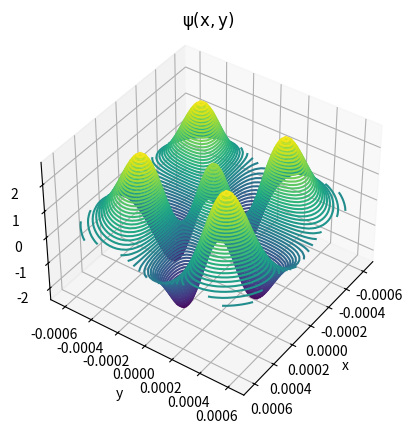

The matplotlib source for this figure:
#!/usr/bin/env python3
# -*- coding: utf-8 -*-
"""
Created on Fri Nov 13 17:04:29 2020

@author: davidarchilapena
"""

import numpy as np
import math
from matplotlib import pyplot as plt
from scipy import integrate
from mpl_toolkits import mplot3d
import sys

e= math.e
pi = math.pi
hbar= 1.054571628*10**-34


    

def cArmonico1D(v,a,f):

    plt.close('all')
    plt.clf()
    
    if f>=1:
        l= 0.0291181*f+1.55316
    else:
        l= 19.51951952*f+4.44444444e-3
    if (-1)**(v)==1:
        
        c=[1]
        
        psi=''
        for i in range(0,v+1):
            
            if (-1)**(i)==1:
                c.append(0)
                c.append(2*a*(i-v)*c[i]/((i+1)*(i+2)))
        
                psi= psi + str(c[i]) + '*x**' + str(i) + '+'
        
        psi= '('+ psi + '0' + ')'
        psi= 'e**((-a*x**2)/2)*'+psi
        
        psi=psi.replace('a',str(a))
        sol= integrate.quad(lambda x: eval(psi)**2,-np.inf,np.inf)
        def psiAr(x,a): 
            psin=eval(psi)/sol[0]
            return psin
        
        
        vec_psi = np.vectorize(psiAr)
        x= np.arange(-0.01/l,0.01/l,.00001)
        y= vec_psi(x,a)
        plt.plot(x,y)
        plt.show()
        
    if (-1)**(v)==-1:
        
        c=[0,1]
        
        psi=''
        for i in range(1,v+1):
            if (-1)**(i)==-1:
                c.append(0)
                c.append(2*a*(i-v)*c[i]/((i+1)*(i+2)))
            
                psi= psi + str(c[i]) + '*x**' + str(i) + '+'
        
        psi= '('+ psi + '0' + ')'
        psi= 'e**((-a*x**2)/2)*'+psi
        
        psi=psi.replace('a',str(a))
        sol= integrate.quad(lambda x: eval(psi)**2,-np.inf,np.inf)
        def psiAr(x,a): 
            psin=eval(psi)/sol[0]
            return psin
        
        
        vec_psi = np.vectorize(psiAr)
        x= np.arange(-0.01/l,0.01/l,.00001)
        y= vec_psi(x,a)
        plt.plot(x,y)
        plt.show()
        


def cArmonico2D(v1,v2,a,f):

    plt.close('all')
    plt.clf()
    
    if f>=1:
        l= 0.0291181*f+1.55316
    else:
        l= 19.51951952*f+4.44444444e-3
    if (-1)**(v1)==1:
        
        c=[1]
        
        psi=''
        for i in range(0,v1+1):
            if (-1)**(i)==1:
                c.append(0)
                c.append(2*a*(i-v1)*c[i]/((i+1)*(i+2)))
            
                psi= psi + str(c[i]) + '*x**' + str(i) + '+'
        
        psi= '('+ psi + '0' + ')'
        psi= 'e**((-a*x**2)/2)*'+psi
        
        psi=psi.replace('a',str(a))
        sol= integrate.quad(lambda x: eval(psi)**2,-np.inf,np.inf)
        def psiAr1(x,a): 
            psin=eval(psi)/sol[0]
            return psin
        
        if (-1)**(v2)==1:
        
            c=[1]
            
            psi2=''
            for i in range(0,v2+1):
                if (-1)**(i)==1:
                    c.append(0)
                    c.append(2*a*(i-v2)*c[i]/((i+1)*(i+2)))
                
                    psi2= psi2 + str(c[i]) + '*x**' + str(i) + '+'
            
            psi2= '('+ psi2 + '0' + ')'
            psi2= 'e**((-a*x**2)/2)*'+psi2
            
            psi2=psi2.replace('a',str(a))
            sol= integrate.quad(lambda x: eval(psi2)**2,-np.inf,np.inf)
            def psiAr2(x,a): 
                psin=eval(psi2)/sol[0]
                return psin
            
        if (-1)**(v2)==-1:
        
            c=[0,1]
            
            psi2=''
            for i in range(1,v2+1):
                if (-1)**(i)==-1:
                    c.append(0)
                    c.append(2*a*(i-v2)*c[i]/((i+1)*(i+2)))
                
                    psi2= psi2 + str(c[i]) + '*x**' + str(i) + '+'
            
            psi2= '('+ psi2 + '0' + ')'
            psi2= 'e**((-a*x**2)/2)*'+psi2
            
            psi2=psi2.replace('a',str(a))
            sol= integrate.quad(lambda x: eval(psi)**2,-np.inf,np.inf)
            def psiAr2(x,a): 
                psin=eval(psi2)/sol[0]
                return psin
            

        def psiAr2D(x,y,a):
            psin= psiAr1(x,a)*psiAr2(y,a)
            
            return psin
        
        vec_psi = np.vectorize(psiAr2D)
        
        x = np.linspace(-0.01/l, 0.01/l, 50)
        y = np.linspace(-0.01/l, 0.01/l, 50)
        
        X, Y = np.meshgrid(x, y)
        Z = vec_psi(X, Y,a)
        

        fig = plt.figure()
        ax = plt.axes(projection='3d')
        ax.contour3D(X, Y, Z, 50, cmap='viridis', edgecolor='none')
        ax.set_xlabel('x')
        ax.set_ylabel('y')
        ax.set_zlabel(r'$\mathrm{\psi}$');
        ax.view_init(40, 35)
        ax.set_title(r'$\mathrm{\psi(x,y)}$');        
        plt.show()
        
    if (-1)**(v1)==-1:
        
        c=[0,1]
        
        psi=''
        for i in range(1,v1+1):
            if (-1)**(i)==-1:
                c.append(0)
                c.append(2*a*(i-v1)*c[i]/((i+1)*(i+2)))
            
                psi= psi + str(c[i]) + '*x**' + str(i) + '+'
        
        psi= '('+ psi + '0' + ')'
        psi= 'e**((-a*x**2)/2)*'+psi
        
        psi=psi.replace('a',str(a))
        sol= integrate.quad(lambda x: eval(psi)**2,-np.inf,np.inf)
        def psiAr1(x,a): 
            psin=eval(psi)/sol[0]
            return psin
        
        
        if (-1)**(v2)==1:
        
            c=[1]
            
            psi2=''
            for i in range(0,v2+1):
                if (-1)**(i)==1:
                    c.append(0)
                    c.append(2*a*(i-v2)*c[i]/((i+1)*(i+2)))
                
                    psi2= psi2 + str(c[i]) + '*x**' + str(i) + '+'
            
            psi2= '('+ psi2 + '0' + ')'
            psi2= 'e**((-a*x**2)/2)*'+psi2
            
            psi2=psi2.replace('a',str(a))
            sol= integrate.quad(lambda x: eval(psi2)**2,-np.inf,np.inf)
            def psiAr2(x,a): 
                psin=eval(psi)/sol[0]
                return psin
            
        if (-1)**(v2)==-1:
        
            c=[0,1]
            
            psi2=''
            for i in range(1,v2+1):
                if (-1)**(i)==-1:
                    c.append(0)
                    c.append(2*a*(i-v2)*c[i]/((i+1)*(i+2)))
            
                psi2= psi2 + str(c[i]) + '*x**' + str(i) + '+'
            
            psi2= '('+ psi2 + '0' + ')'
            psi2= 'e**((-a*x**2)/2)*'+psi2
            
            psi2=psi2.replace('a',str(a))
            sol= integrate.quad(lambda x: eval(psi2)**2,-np.inf,np.inf)
            def psiAr2(x,a): 
                psin=eval(psi2)/sol[0]
                return psin
            

        def psiAr2D(x,y,a):
            
            psin= psiAr1(x,a)*psiAr2(y,a)
            
            return psin
        
        vec_psi = np.vectorize(psiAr2D)
        
        x = np.linspace(-0.01/l, 0.01/l, 50)
        y = np.linspace(-0.01/l, 0.01/l, 50)
        
        X, Y = np.meshgrid(x, y)
        Z = vec_psi(X, Y,a)
        
        plt.close('all')
        plt.clf()
        fig = plt.figure()
        ax = plt.axes(projection='3d')
        ax.contour3D(X, Y, Z, 50, cmap='viridis', edgecolor='none')
        ax.set_xlabel('x')
        ax.set_ylabel('y')
        ax.set_zlabel(r'$\mathrm{\psi}$');
        ax.view_init(40, 35)
        ax.set_title(r'$\mathrm{\psi(x,y)}$'); 
        plt.show()

def osar(d,f,v1,v2):

    d=int(d)

    m=float(9.10938291*10**(-31))


    v1=int(v1)
    v2=int(v2)
    
    a=2*pi*f*m/hbar
    if d ==1:
        cArmonico1D(v1,a,f)
    if d==2:
        cArmonico2D(v1,v2,a,f)
        
#osar(sys.argv[1],sys.argv[2],sys.argv[3],sys.argv[4],sys.argv[5])

osar(2,500,2,2)
        
